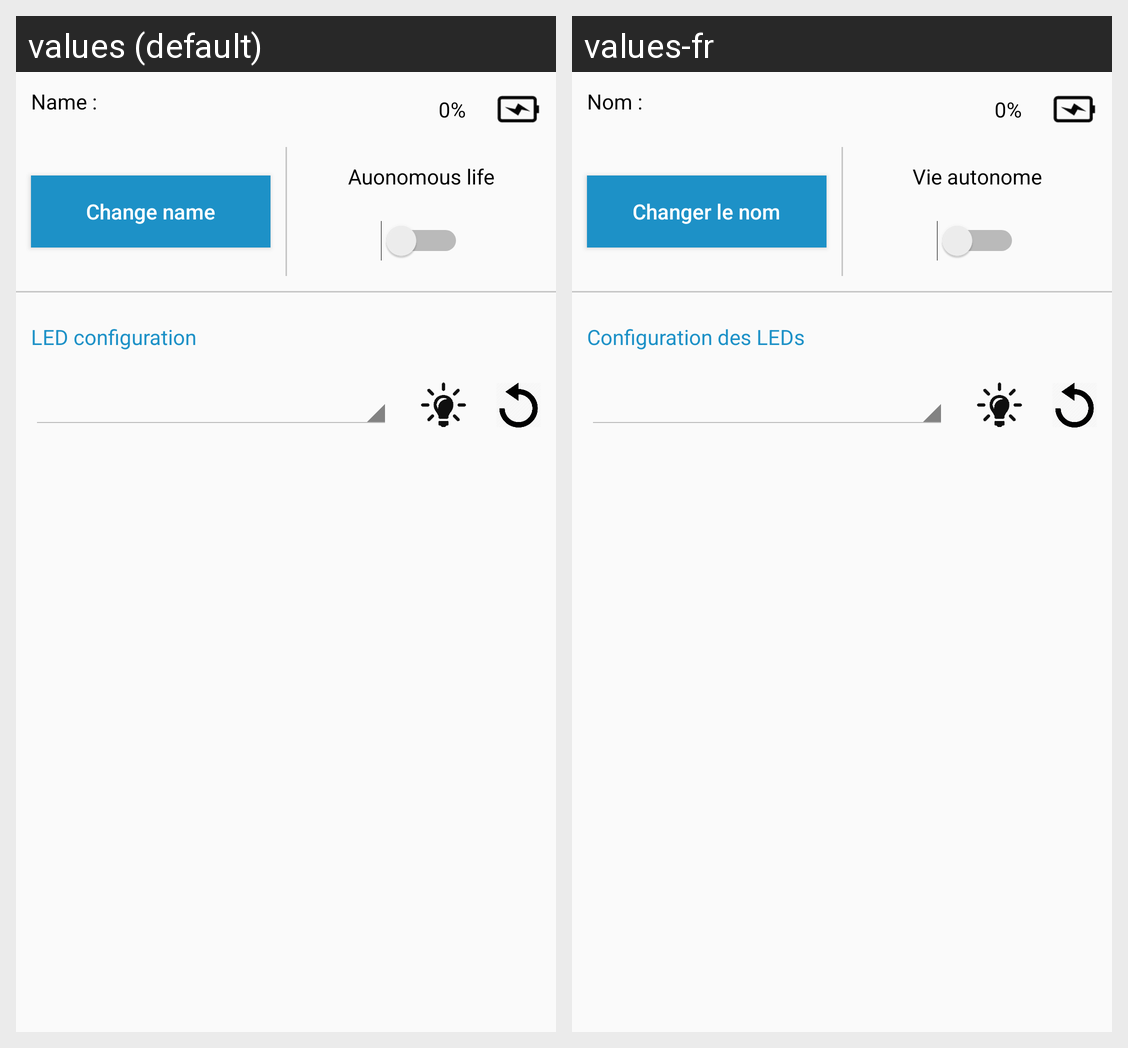

This grid shows one Android layout under two languages. Give, for every string resource on the screen, its name, the default text and each shown locale's text.
Android screen res/layout/status_fragment.xml rendered under 2 locales, left to right: values (default), values-fr. Device: Nexus 5 (rendered at 1080×1920; each locale shown at half size, 540×960, under a caption strip naming it); theme AppTheme.
Strings drawn on this screen, with the default value and each locale's value (text and hints the layout hard-codes, and strings that could not be matched under every locale, appear in the picture but are not listed):

Name
  values: Name :
  values-fr: Nom :

ChangeName
  values: Change name
  values-fr: Changer le nom

AutonomousLife
  values: Auonomous life
  values-fr: Vie autonome

LEDConfig
  values: LED configuration
  values-fr: Configuration des LEDs
